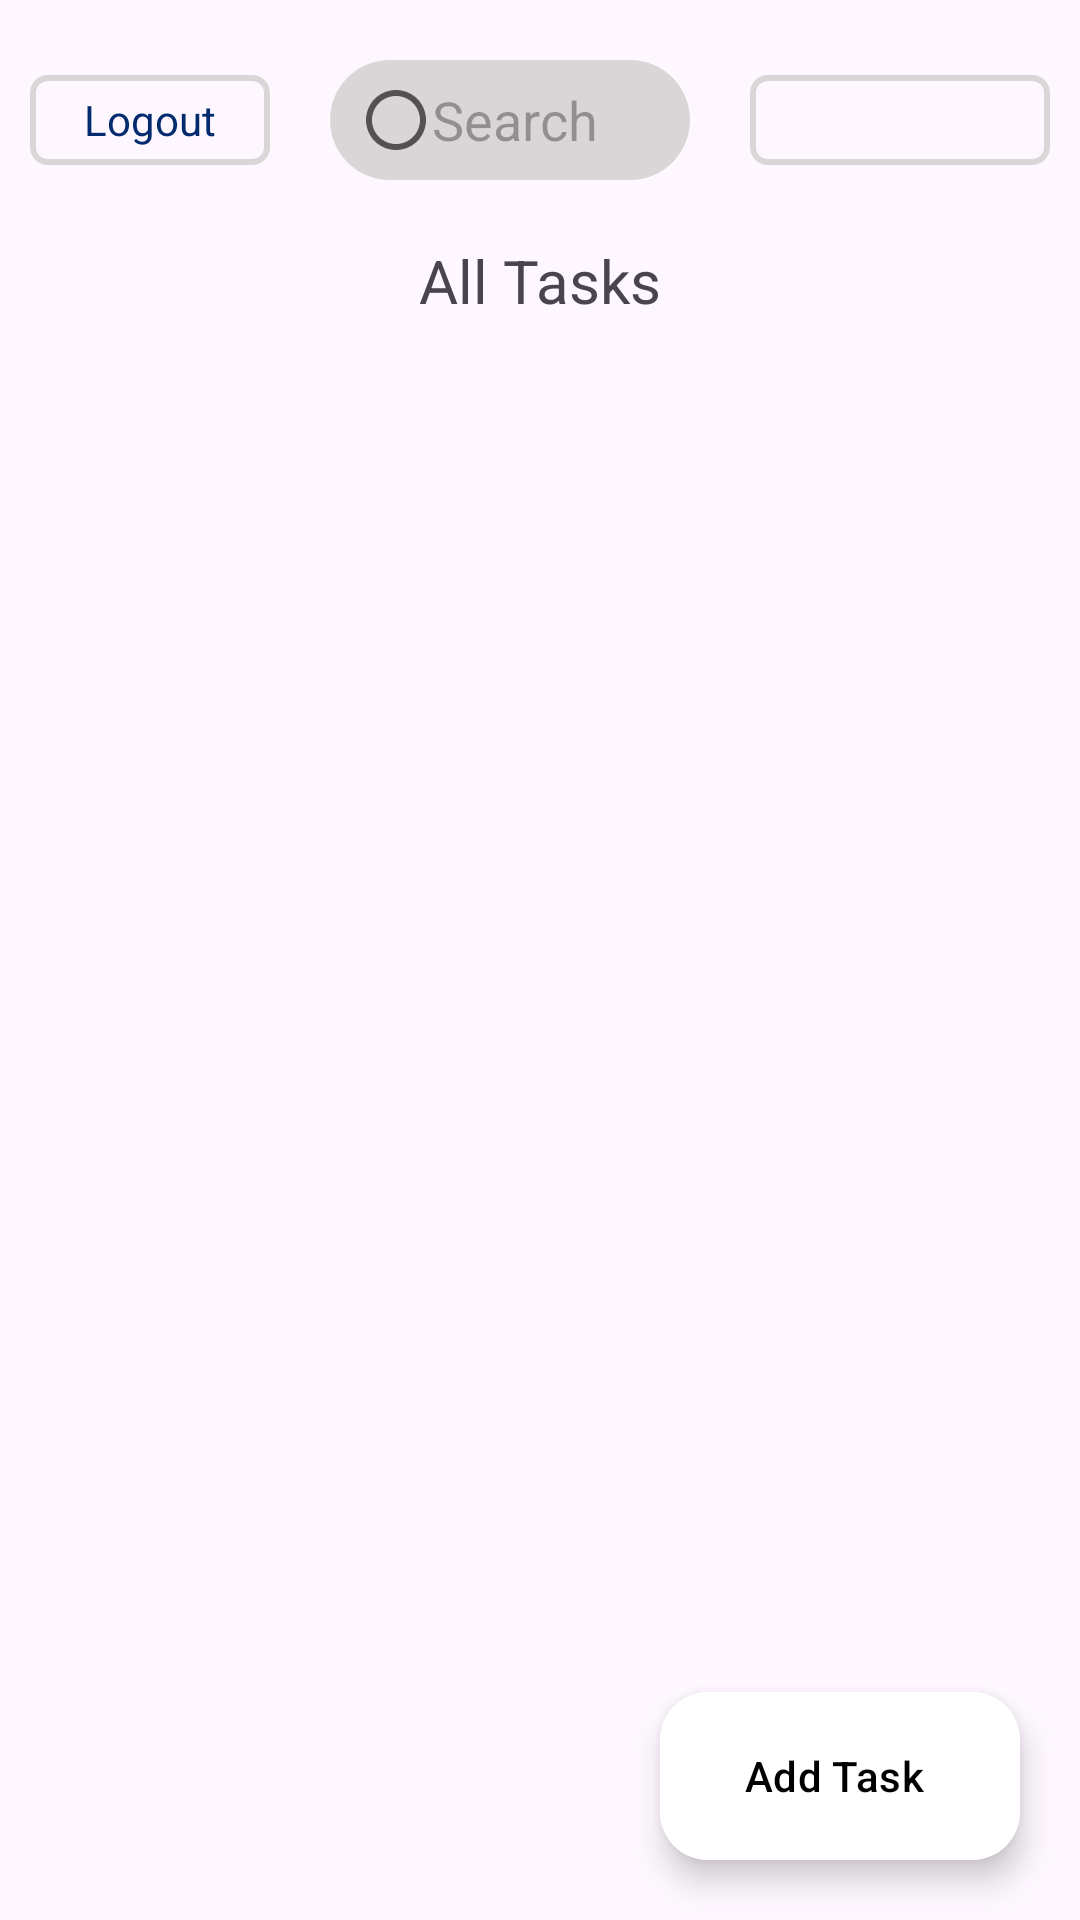

Produce the Android XML layout that renders to this screen, including the resource entries it uses.
<!-- AndroidManifest.xml: application theme Theme.PestoTodoTask -->
<!-- res/layout/fragment_home.xml -->
<?xml version="1.0" encoding="utf-8"?>
<androidx.constraintlayout.widget.ConstraintLayout xmlns:android="http://schemas.android.com/apk/res/android"
    xmlns:tools="http://schemas.android.com/tools"
    android:layout_width="match_parent"
    android:layout_height="match_parent"
    xmlns:app="http://schemas.android.com/apk/res-auto"
    tools:context=".ui.HomeFragment">

    <TextView
        android:id="@+id/logout"
        android:layout_width="@dimen/dimen_80dp"
        android:layout_height="@dimen/dimen_30dp"
        android:background="@drawable/border_bg"
        android:text="@string/logout"
        android:textColor="@color/teal_200"
        android:textSize="@dimen/dimen_14sp"
        android:layout_marginStart="@dimen/dimen_10dp"
        android:focusable="true"
        android:clickable="true"
        android:gravity="center"
        app:layout_constraintEnd_toStartOf="@id/search_bar"
        app:layout_constraintStart_toStartOf="parent"
        app:layout_constraintBottom_toBottomOf="@id/search_bar"
        app:layout_constraintTop_toTopOf="@id/search_bar"/>

    <com.google.android.material.textfield.TextInputEditText
        android:id="@+id/search_bar"
        android:layout_width="0dp"
        android:layout_height="@dimen/dimen_40dp"
        android:layout_margin="@dimen/dimen_20dp"
        android:drawableStart="@drawable/search_24"
        android:paddingStart="@dimen/dimen_10dp"
        android:paddingEnd="@dimen/dimen_20dp"
        android:hint="@string/search"
        android:background="@drawable/search_bg"
        android:textCursorDrawable="@null"
        android:singleLine="true"
        app:layout_constraintStart_toEndOf="@id/logout"
        app:layout_constraintEnd_toStartOf="@id/filter_button"
        app:layout_constraintTop_toTopOf="parent" />


    <Spinner
        android:id="@+id/filter_button"
        android:layout_width="@dimen/dimen_100dp"
        android:layout_height="@dimen/dimen_30dp"
        android:background="@drawable/border_bg"
        android:spinnerMode="dropdown"
        android:elevation="@dimen/dimen_20dp"
        android:popupElevation="@dimen/dimen_20dp"
        android:tooltipText="@string/filter_with_status"
        android:layout_marginEnd="@dimen/dimen_10dp"
        android:layout_marginStart="@dimen/dimen_10dp"
        app:layout_constraintEnd_toEndOf="parent"
        app:layout_constraintBottom_toBottomOf="@id/search_bar"
        app:layout_constraintTop_toTopOf="@id/search_bar"
        tools:targetApi="o" />

    <TextView
        android:id="@+id/title"
        android:layout_width="wrap_content"
        android:layout_height="wrap_content"
        android:text="@string/all_tasks"
        android:textSize="@dimen/dimen_20sp"
        android:layout_marginTop="@dimen/dimen_20dp"
        app:layout_constraintTop_toBottomOf="@+id/search_bar"
        app:layout_constraintStart_toStartOf="parent"
        app:layout_constraintEnd_toEndOf="parent"/>

    <androidx.recyclerview.widget.RecyclerView
        android:id="@+id/all_task_recycler_view"
        android:layout_width="match_parent"
        android:layout_height="0dp"
        android:clipToPadding="false"
        android:layout_margin="@dimen/dimen_10dp"
        android:layout_marginTop="@dimen/dimen_20dp"
        app:layout_constraintStart_toStartOf="parent"
        app:layout_constraintEnd_toEndOf="parent"
        app:layout_constraintTop_toBottomOf="@id/title"
        app:layout_constraintBottom_toBottomOf="parent" />

    <com.google.android.material.floatingactionbutton.ExtendedFloatingActionButton
        android:id="@+id/add_task_fab"
        android:layout_width="wrap_content"
        android:layout_height="wrap_content"
        android:layout_margin="@dimen/dimen_20dp"
        android:text="@string/add_task"
        android:textColor="@color/black"
        android:backgroundTint="@color/floating_bg"
        app:icon="@drawable/add_icon"
        app:iconTint="@color/black"
        app:iconPadding="@dimen/dimen_5dp"
        app:elevation="@dimen/dimen_5dp"
        app:layout_constraintBottom_toBottomOf="parent"
        app:layout_constraintEnd_toEndOf="parent"/>

    <ProgressBar
        android:id="@+id/progress_bar"
        android:layout_width="@dimen/dimen_40dp"
        android:layout_height="@dimen/dimen_40dp"
        android:visibility="gone"
        app:layout_constraintTop_toTopOf="parent"
        app:layout_constraintBottom_toBottomOf="parent"
        app:layout_constraintStart_toStartOf="parent"
        app:layout_constraintEnd_toEndOf="parent" />

</androidx.constraintlayout.widget.ConstraintLayout>
<!-- resources referenced by this layout -->
<resources>
  <color name="black">#FF000000</color>
  <color name="floating_bg">#FFFFFF</color>
  <color name="teal_200">#022A6F</color>
  <dimen name="dimen_100dp">100dp</dimen>
  <dimen name="dimen_10dp">10dp</dimen>
  <dimen name="dimen_14sp">14sp</dimen>
  <dimen name="dimen_20dp">20dp</dimen>
  <dimen name="dimen_20sp">20sp</dimen>
  <dimen name="dimen_30dp">30dp</dimen>
  <dimen name="dimen_40dp">40dp</dimen>
  <dimen name="dimen_5dp">5dp</dimen>
  <dimen name="dimen_80dp">80dp</dimen>
  <!-- drawable border_bg (drawable) -->
  <?xml version="1.0" encoding="utf-8"?>
  <shape xmlns:android="http://schemas.android.com/apk/res/android"
      android:shape="rectangle">
      <corners android:radius="@dimen/dimen_5dp" />
      <stroke android:color="@color/search_bg"
          android:width="2dp"/>
  </shape>
  <!-- drawable search_24 (drawable) -->
  <vector xmlns:android="http://schemas.android.com/apk/res/android" android:alpha="0.78" android:height="24dp" android:tint="#2C2A2A" android:viewportHeight="24" android:viewportWidth="24" android:width="24dp">
        
      <path android:fillColor="@android:color/white" android:pathData="M12,2C6.47,2 2,6.47 2,12c0,5.53 4.47,10 10,10s10,-4.47 10,-10C22,6.47 17.53,2 12,2zM12,20c-4.42,0 -8,-3.58 -8,-8c0,-4.42 3.58,-8 8,-8s8,3.58 8,8C20,16.42 16.42,20 12,20z"/>
      
  </vector>
  <!-- drawable search_bg (drawable) -->
  <?xml version="1.0" encoding="utf-8"?>
  <shape xmlns:android="http://schemas.android.com/apk/res/android"
      android:shape="rectangle">
      <corners android:radius="50dp" />
      <solid android:color="@color/search_bg" />
  </shape>
  <string name="add_task">Add Task</string>
  <string name="all_tasks">All Tasks</string>
  <string name="filter_with_status">Filter with status</string>
  <string name="logout">Logout</string>
  <string name="search">Search</string>
  <style name="Theme.PestoTodoTask" parent="Theme.Material3.Light" />
  <color name="search_bg">#D5D3D0D0</color>
</resources>
